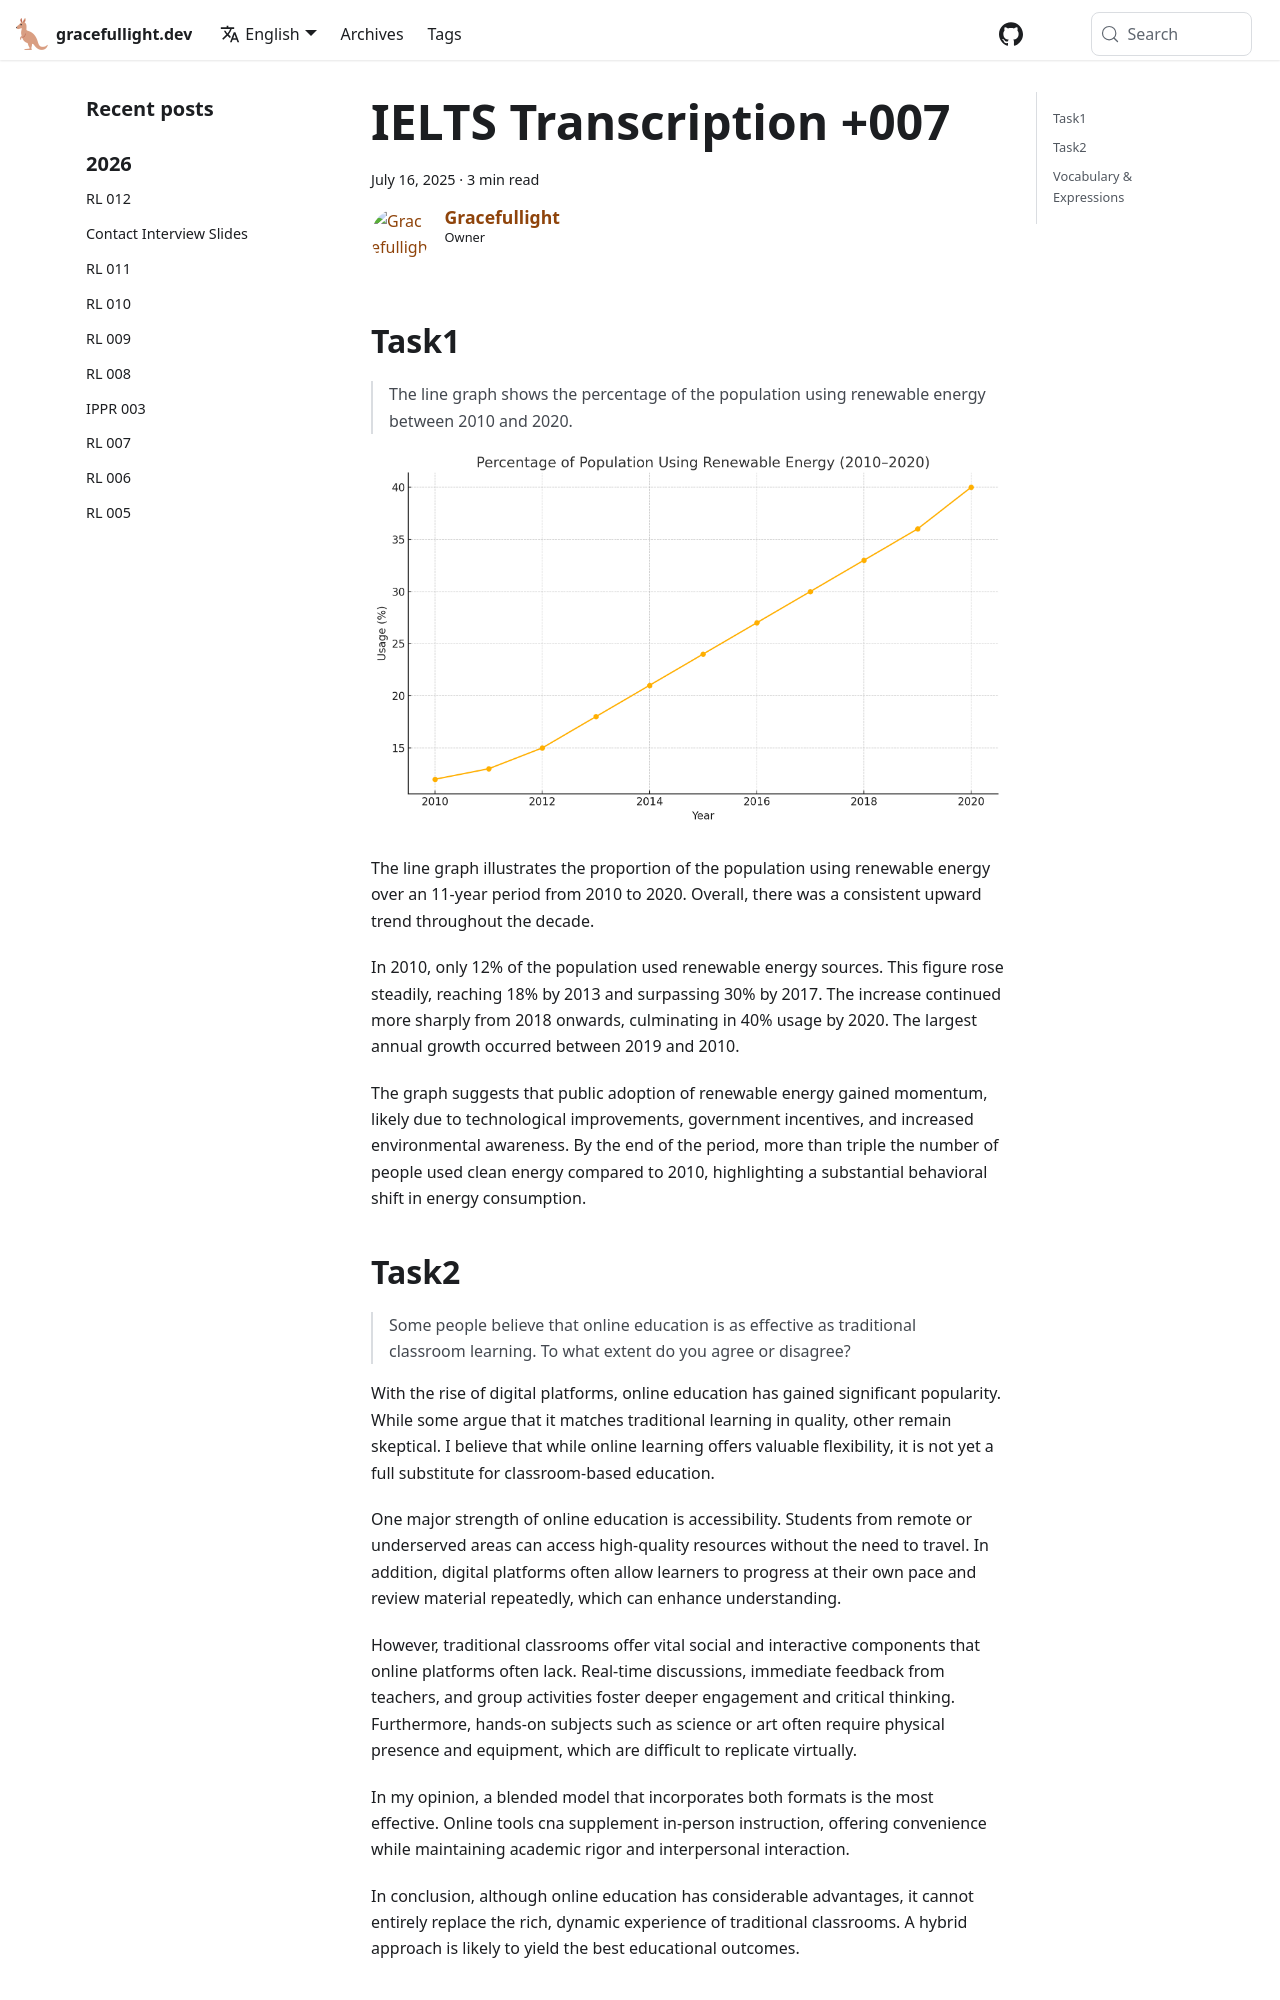

repository: gracefullight/gracefullight.github.io · page: ielts/troubleshooting/ielts-transcription-007/index.html · generator: docusaurus

---
title: IELTS Transcription +007
date: 2025-07-17T08:50:53.497+10:00
description: IELTS Writing Transcription +007
authors: me
tags:
  - ielts
---

## Task1

> The line graph shows the percentage of the population using renewable energy between 2010 and 2020.

![task1](./assets/ielts-transcription-007.png)

The line graph illustrates the proportion of the population using renewable energy over an 11-year period from 2010 to 2020. Overall, there was a consistent upward trend throughout the decade.

In 2010, only 12% of the population used renewable energy sources. This figure rose steadily, reaching 18% by 2013 and surpassing 30% by 2017. The increase continued more sharply from 2018 onwards, culminating in 40% usage by 2020. The largest annual growth occurred between 2019 and 2010.

The graph suggests that public adoption of renewable energy gained momentum, likely due to technological improvements, government incentives, and increased environmental awareness. By the end of the period, more than triple the number of people used clean energy compared to 2010, highlighting a substantial behavioral shift in energy consumption.
